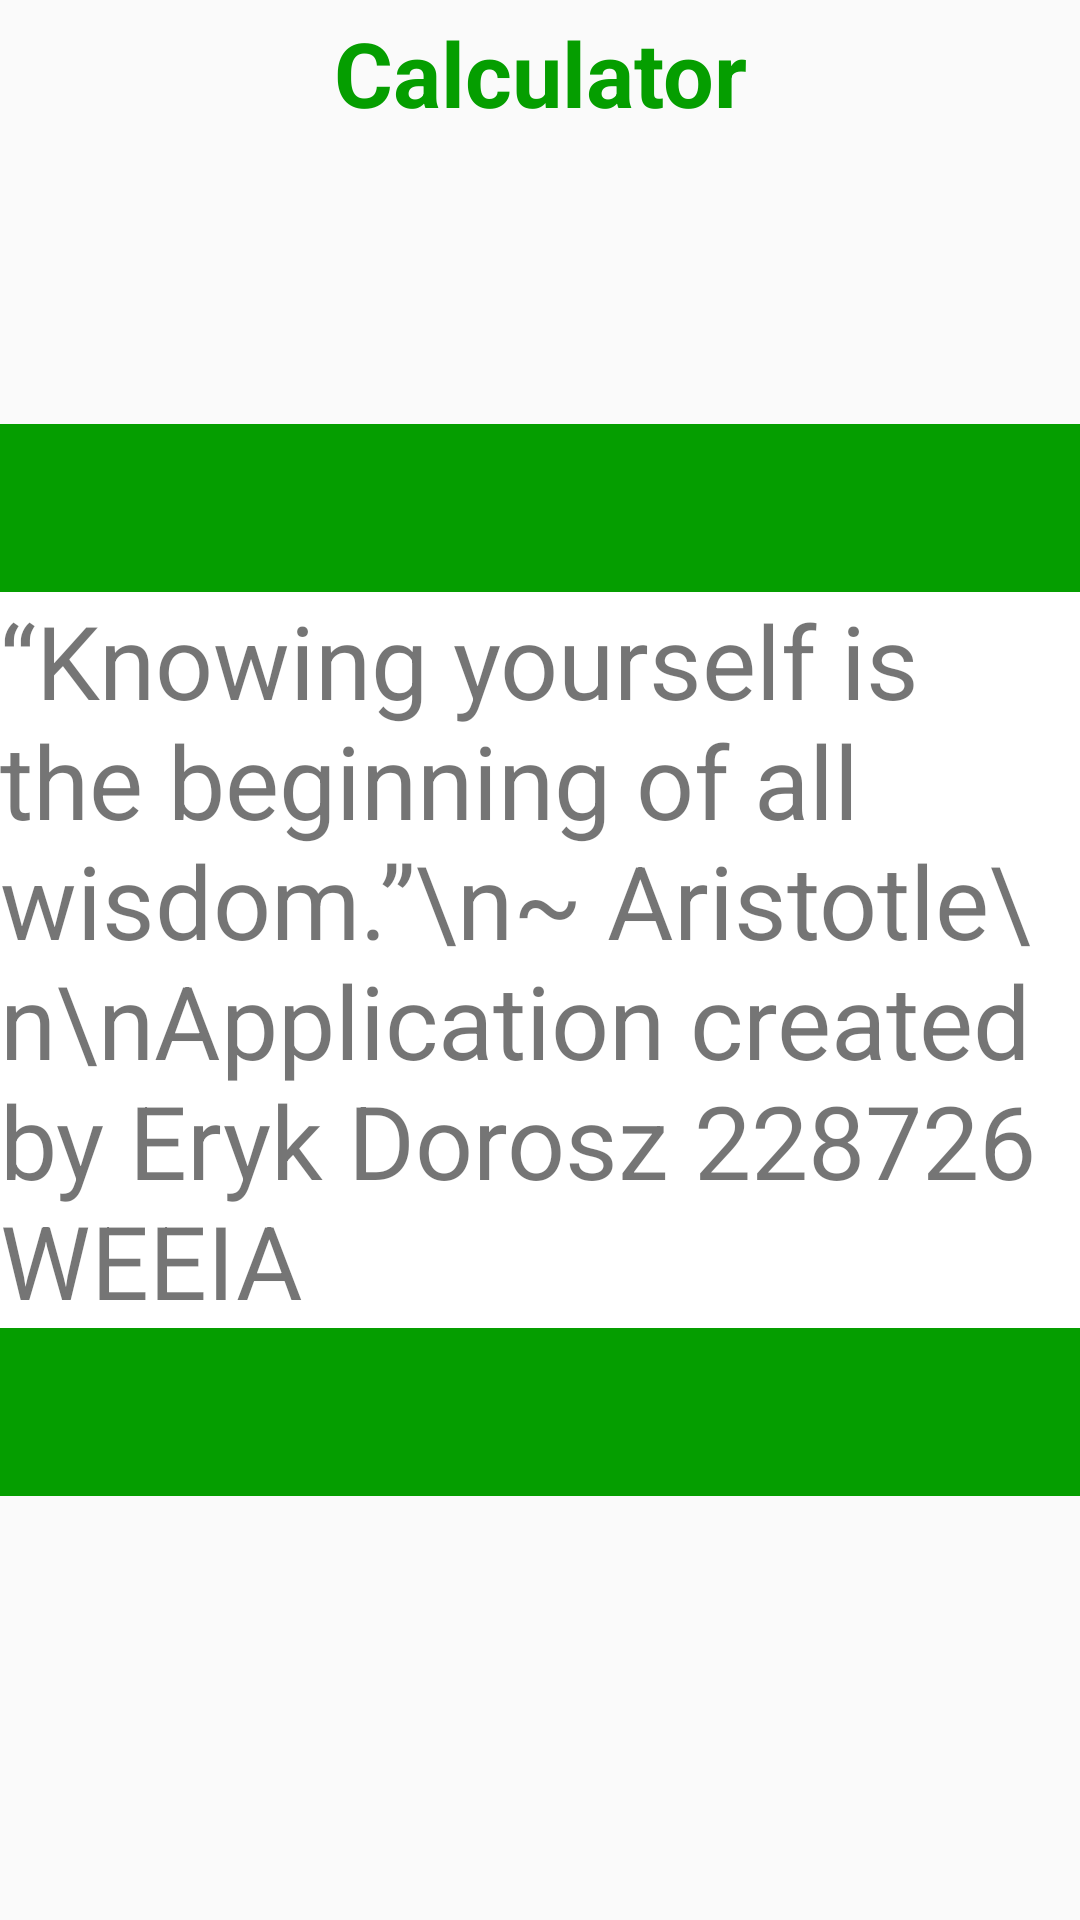

Write the Android layout XML for this screen, with the resource values it uses.
<!-- AndroidManifest.xml: application theme Theme.Kalkulator -->
<!-- res/layout/activity_about.xml -->
<?xml version="1.0" encoding="utf-8"?>
<android.support.constraint.ConstraintLayout xmlns:android="http://schemas.android.com/apk/res/android"
    xmlns:app="http://schemas.android.com/apk/res-auto"
    xmlns:tools="http://schemas.android.com/tools"
    android:layout_width="match_parent"
    android:layout_height="match_parent"
    tools:context=".AboutActivity">

    <TextView
        android:id="@+id/labelMainActivity3"
        android:layout_width="match_parent"
        android:layout_height="wrap_content"
        android:gravity="center"
        android:padding="4dp"
        android:text="Calculator"
        android:textColor="@color/green"
        android:textSize="30sp"
        android:textStyle="bold"
        app:layout_constraintEnd_toEndOf="parent"
        app:layout_constraintStart_toStartOf="parent"
        app:layout_constraintTop_toTopOf="parent" />

    <TextView
        android:id="@+id/aboutView"
        android:layout_width="wrap_content"
        android:layout_height="wrap_content"
        android:background="@color/white"
        android:text="“Knowing yourself is the beginning of all wisdom.”\n~ Aristotle\n\nApplication created by Eryk Dorosz 228726 WEEIA"
        android:textSize="34sp"
        app:layout_constraintBottom_toBottomOf="parent"
        app:layout_constraintEnd_toEndOf="parent"
        app:layout_constraintStart_toStartOf="parent"
        app:layout_constraintTop_toTopOf="parent" />

    <android.support.v7.widget.Toolbar
        android:id="@+id/toolbar"
        android:layout_width="match_parent"
        android:layout_height="wrap_content"
        android:background="?attr/colorPrimary"
        android:minHeight="?attr/actionBarSize"
        android:theme="?attr/actionBarTheme"
        app:layout_constraintBottom_toTopOf="@+id/aboutView"
        app:layout_constraintEnd_toEndOf="parent"
        app:layout_constraintStart_toStartOf="parent" />

    <android.support.v7.widget.Toolbar
        android:id="@+id/toolbar2"
        android:layout_width="match_parent"
        android:layout_height="wrap_content"
        android:background="?attr/colorPrimary"
        android:minHeight="?attr/actionBarSize"
        android:theme="?attr/actionBarTheme"
        app:layout_constraintEnd_toEndOf="parent"
        app:layout_constraintStart_toStartOf="parent"
        app:layout_constraintTop_toBottomOf="@+id/aboutView" />
</android.support.constraint.ConstraintLayout>
<!-- resources referenced by this layout -->
<resources>
  <color name="green">#059E00</color>
  <color name="white">#FFFFFFFF</color>
  <style name="Theme.Kalkulator" parent="Theme.AppCompat.Light.DarkActionBar">
          
          <item name="colorPrimary">@color/green</item>
          <item name="colorPrimaryDark">@color/green</item>
          <item name="colorAccent">@color/teal_200</item>
          
      </style>
  <color name="teal_200">#FF03DAC5</color>
</resources>
